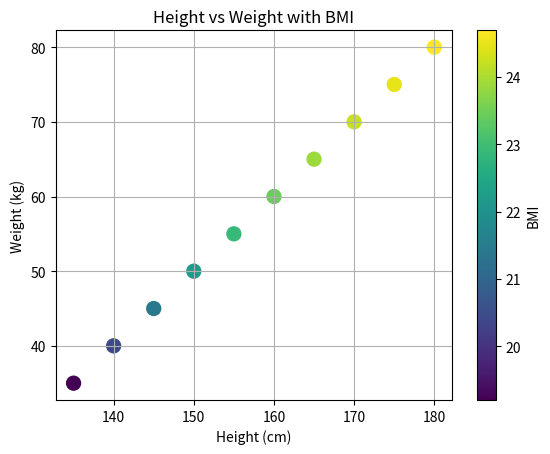

Write the Python code that produced this figure.
import numpy as np

heights = [150, 160, 170, 180, 175, 165, 155, 145, 140, 135]
weigths = [50, 60, 70, 80, 75, 65, 55, 45, 40, 35]  

np_heights = np.array(heights)
np_weights = np.array(weigths)

bmi = np_weights / (np_heights / 100) ** 2
print("Heights:", np_heights)
print("Weights:", np_weights)       
print("BMI:", bmi)
import matplotlib.pyplot as plt     
plt.scatter(np_heights, np_weights, c=bmi, cmap='viridis', s=100)
plt.colorbar(label='BMI')   
plt.title('Height vs Weight with BMI')
plt.xlabel('Height (cm)')       
plt.ylabel('Weight (kg)')
plt.grid(True)
plt.show()  
    

